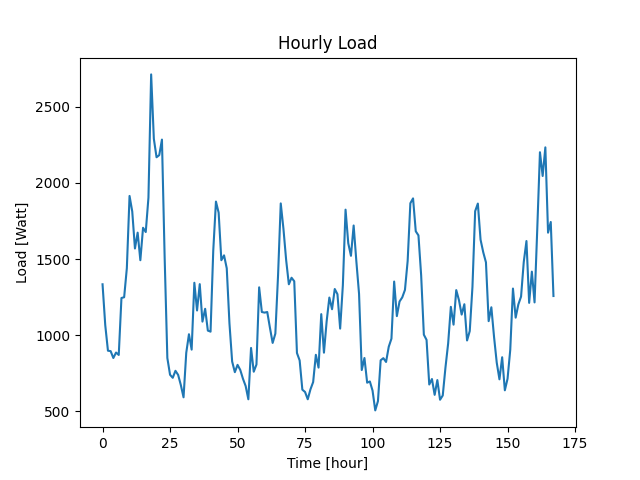

Values plotted in this chart, from the file beside it:
Datetime, Load
2022-04-07 10:48:34, 1334
2022-04-07 11:48:34, 1066
2022-04-07 12:48:34, 898
2022-04-07 13:48:34, 895
2022-04-07 14:48:34, 850
2022-04-07 15:48:34, 886
2022-04-07 16:48:34, 870
2022-04-07 17:48:34, 1244
2022-04-07 18:48:34, 1249
2022-04-07 19:48:34, 1440
2022-04-07 20:48:34, 1914
2022-04-07 21:48:34, 1812
2022-04-07 22:48:34, 1569
2022-04-07 23:48:34, 1673
2022-04-08 00:48:34, 1492
2022-04-08 01:48:34, 1705
2022-04-08 02:48:34, 1677
2022-04-08 03:48:34, 1903
2022-04-08 04:48:34, 2712
2022-04-08 05:48:34, 2289
2022-04-08 06:48:34, 2168
2022-04-08 07:48:34, 2182
2022-04-08 08:48:34, 2284
2022-04-08 09:48:34, 1511
2022-04-08 10:48:34, 850
2022-04-08 11:48:34, 740
2022-04-08 12:48:34, 720
2022-04-08 13:48:34, 766
2022-04-08 14:48:34, 739
2022-04-08 15:48:34, 672
2022-04-08 16:48:34, 592
2022-04-08 17:48:34, 884
2022-04-08 18:48:34, 1006
2022-04-08 19:48:34, 905
2022-04-08 20:48:34, 1344
2022-04-08 21:48:34, 1162
2022-04-08 22:48:34, 1335
2022-04-08 23:48:34, 1089
2022-04-09 00:48:34, 1173
2022-04-09 01:48:34, 1030
2022-04-09 02:48:34, 1023
2022-04-09 03:48:34, 1554
2022-04-09 04:48:34, 1877
2022-04-09 05:48:34, 1804
2022-04-09 06:48:34, 1492
2022-04-09 07:48:34, 1524
2022-04-09 08:48:34, 1439
2022-04-09 09:48:34, 1078
2022-04-09 10:48:34, 827
2022-04-09 11:48:34, 757
2022-04-09 12:48:34, 805
2022-04-09 13:48:34, 772
2022-04-09 14:48:34, 714
2022-04-09 15:48:34, 666
2022-04-09 16:48:34, 579
2022-04-09 17:48:34, 916
2022-04-09 18:48:34, 760
2022-04-09 19:48:34, 807
2022-04-09 20:48:34, 1314
2022-04-09 21:48:34, 1152
... 108 more rows
